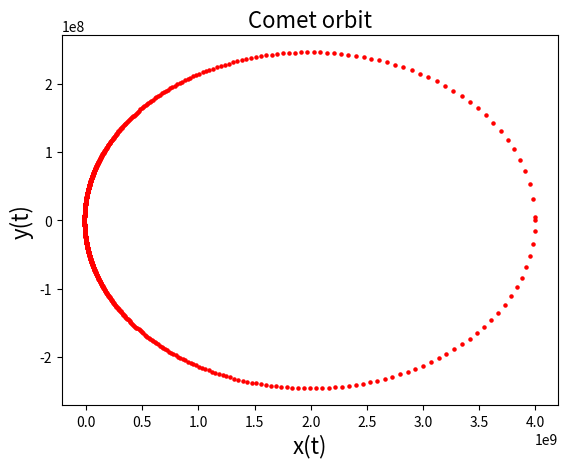

This chart was generated by the following Python code:
"""Use rk4 or adaptive rk4 to calculate the orbit of a comet with distance
   from sun at aphelion 𝑑=4×10^9 km and velocity at aphelion  v=500 m/s"""

import numpy as np
import matplotlib.pyplot as plt

def f(x,t):
    G = 6.6743e-11  # Newton's constant m^3 Kg^-1 s^-2
    sec2years = 3.17098e-8
    m2km = 1e-3
    G = (G * m2km ** 3) / (sec2years ** 2)  # converting sec to years and meters to km
    M = 1.98847e30  # Sun's mass Kg
    GM = G * M

    x1 = x[0]  # x
    v1 = x[1]  # vx
    x2 = x[2]  # y
    v2 = x[3]  # vy

    # Comet distance from the sun
    r = np.sqrt(x1 ** 2. + x2 ** 2.)
    # Array of derivatives
    f0 = v1  # dx/dt = v
    # we're considering sun at origin
    f1 = -GM * x1 / r ** 3  # dvx/dt -GM*x/r^3
    f2 = v2  # dy/dt = vy
    f3 = -GM * x2 / r ** 3  # dvy/dt = -GM*y/r^3

    return np.array([f0, f1, f2, f3])

# Setting initial conditions. Comet at aphelion
#################################################
# Calculating G*M in chosen units (distances in km and time in years)
G = 6.6743e-11  # Newton's constant
sec2years = 3.17098e-8
m2km = 1e-3
G = (G*m2km**3)/(sec2years**2) # converting sec to years and meters to km
M = 1.98847e30  # Sun's mass
GM = G*M

# Initial position (xi,yi), distances in km
xi  = 4e9    # note that at aphelion (or perielion) considering Sun at origin, distance is fully on x
yi  = 0.
# Initial velocity (vx,vy), in km/yr
vx0 = 0.       # obviously all the velocity at the aphelion (or perielion) is on y (ellipse orbit)
sec2years = 3.17098e-8
# Velocity at aphelion
vy0 = 0.5/sec2years
# Major semi-axis (in km), derived from velocity and distance at aphelion
a = (2./xi - vy0**2/GM)**(-1)
# Calculating period of orbit (in years), from Kepler's third law
T = 2.*np.pi*np.sqrt((a**3)/GM)
print("T = ", T)

# Setting specs using results above. Setting tolerance in km/yr on comet position. Step in km.
# Integrating from 0 to T
specs = {'x0': [xi, 0., 0., vy0], 't0':0, 't1': T, 'h0': 1., 'tol': 1.}
#x0 : x, vx, y, vy
def ark4(f, specs):
    # Solve ODE with 4th order Runge-Kutta
    ####
    def increment(f, x, t, h):
        k1 = h * np.array(f(x, t))
        k2 = h * np.array(f(x + 0.5 * k1, t + 0.5 * h))
        k3 = h * np.array(f(x + 0.5 * k2, t + 0.5 * h))
        k4 = h * np.array(f(x + k3, t + h))
        deltax = (1. / 6.) * (k1 + 2. * k2 + 2. * k3 + k4)
        return deltax

    # Setting up starting step and initial conditions
    h = (specs['h0'])
    x = np.array(specs['x0'], dtype='float')
    # Array in which the solution will be stored.
    # Start with one row and append rows at each succesful
    # iteration. The number of columns is equal to the
    # number of equations in the system
    xt = np.copy(x)
    # Array containing times at which the solution is computed
    t = specs['t0']
    ts = []
    ts.append(t)
    while t < specs['t1']:
        # Find x1, increment twice by h
        dx1 = increment(f, x, t, h)
        x1 = x + dx1
        dx1 = increment(f, x1, t + h, h)
        x1 = x1 + dx1
        # Find x2, increment once by 2h
        dx2 = increment(f, x, t, 2 * h)
        x2 = x + dx2
        # Estimate error
        eps = (abs(x2 - x1)) / 30.
        err = np.sqrt(np.sum(eps ** 2))
        # Compare error to target tolerance
        if (err <= 1e-60):
            # Avoid overflow in rho
            rho = 1.0
        else:
            rho = (specs['tol'] * h) / err
        # Accepting or rejceting step, depending on whether
        # the error is below or above target.
        if (rho >= 1):
            # x1 is accepted
            # Update time
            t += 2 * h
            # Update x
            x = x1
            # print(t,x)
            # Stacking x as a new row to array of solutions
            xt = np.vstack([xt, x])
            # Appending time step
            ts.append(t)
            # Updating step
            h = min(h * (rho ** 0.25), 2. * h)
        elif (rho < 1.):
            # Not enough accuracy, stay in x
            h = min(h * (rho ** 0.25), 0.99999 * h)

    return np.array(ts), xt


t, xt = ark4(f, specs)

plt.scatter(xt[:,0],xt[:,2],s=5, color='red')
plt.xlabel('x(t)',size=16)
plt.ylabel('y(t)',size=16)
plt.title('Comet orbit',size=16)
plt.show()